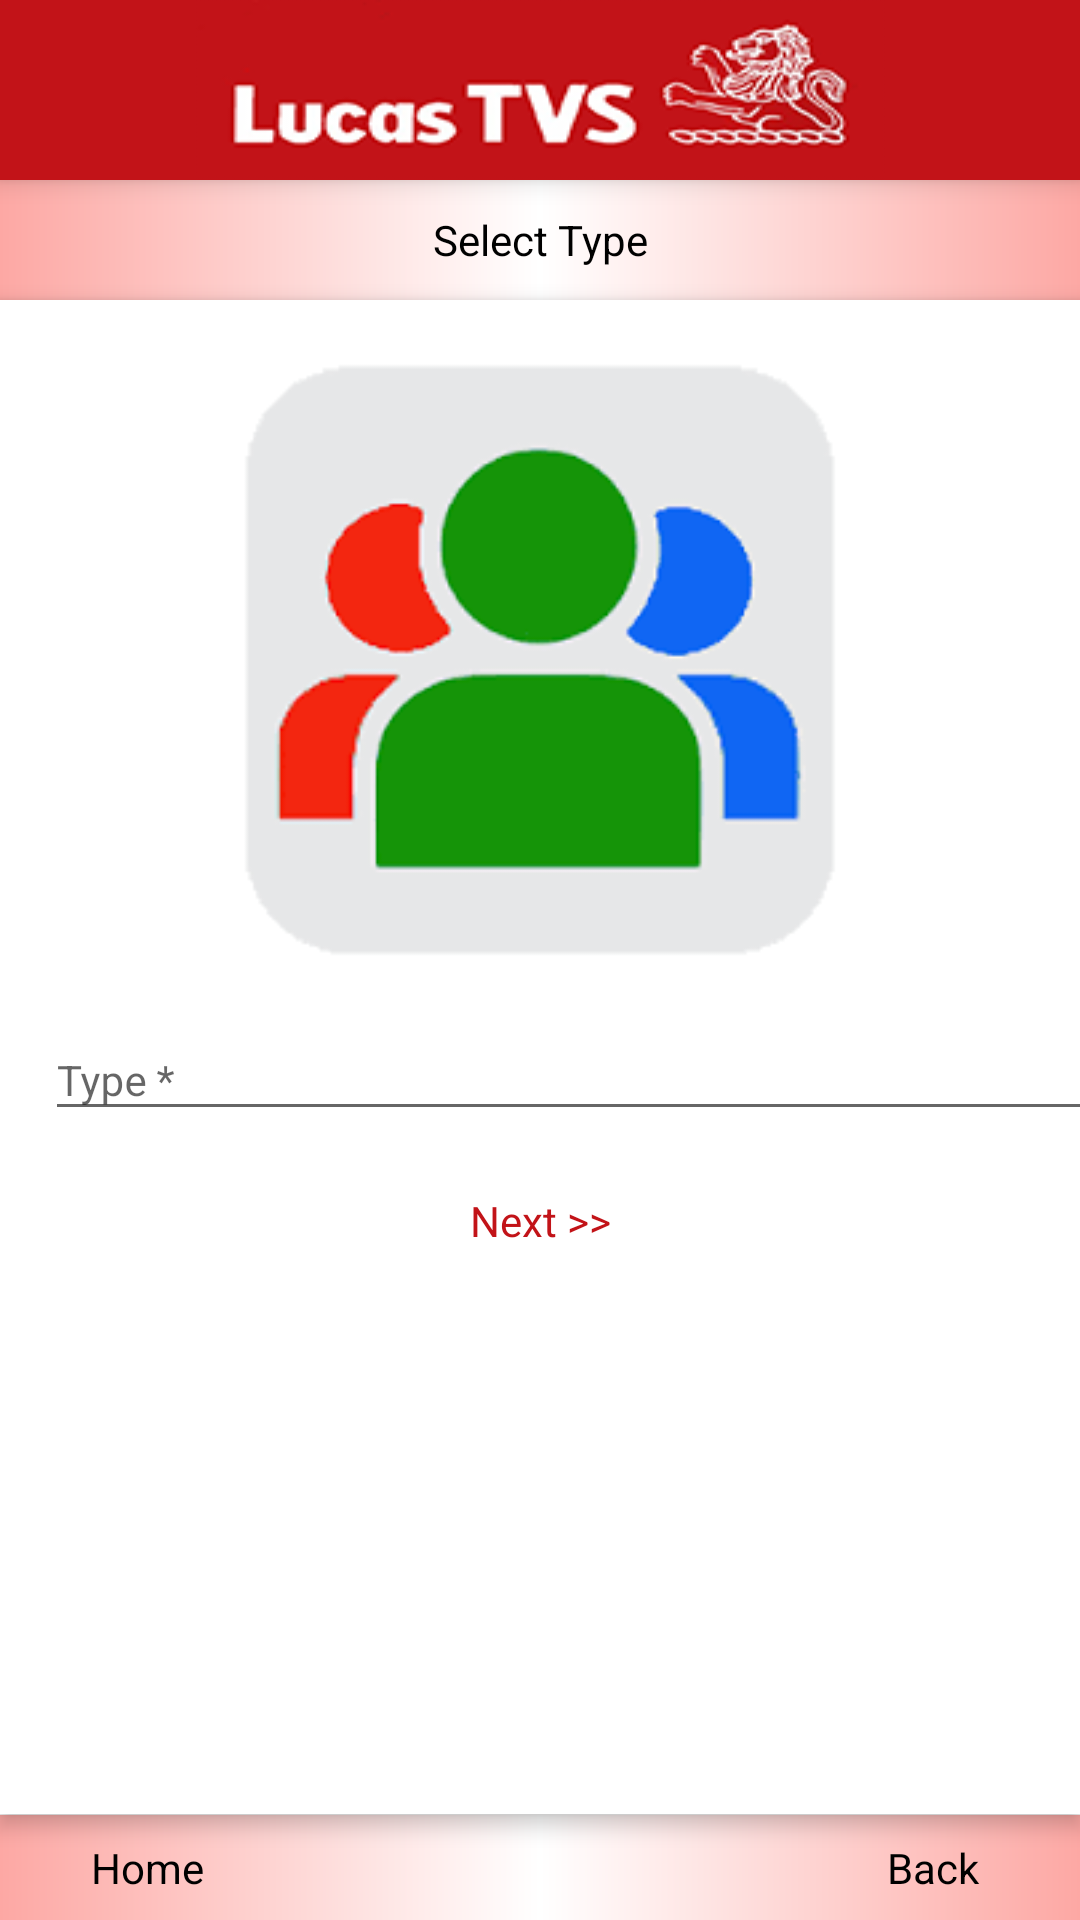

Layout XML and referenced resources for this Android screen:
<!-- AndroidManifest.xml: application theme AppTheme -->
<!-- res/layout/activity_type.xml -->
<LinearLayout xmlns:android="http://schemas.android.com/apk/res/android"
    android:layout_width="match_parent"
    android:layout_height="match_parent"
    android:background="@color/white"
    android:orientation="vertical">

    <LinearLayout
        android:layout_width="match_parent"
        android:layout_height="60dp"
        android:layout_gravity="center"
        android:background="@color/toolbacolorr"
        android:elevation="5dp"
        android:fitsSystemWindows="true"
        android:gravity="center"
        android:orientation="horizontal">

        <ImageView
            android:id="@+id/back"
            android:layout_width="wrap_content"
            android:layout_height="60dp"
            android:layout_gravity="center"
            android:background="@drawable/tvswhlogo"

            android:gravity="center"
            android:onClick="back" />

        
    </LinearLayout>
    <LinearLayout
        android:layout_width="fill_parent"
        android:layout_height="wrap_content"
        android:background="@drawable/background_gradiant"
        android:gravity="center"
        android:orientation="horizontal">

        <TextView
            android:id="@+id/textView2"
            android:layout_width="match_parent"
            android:layout_height="40dp"
            android:layout_gravity="center"
            android:ems="10"
            android:gravity="center"
            android:text="Select Type"
            android:textAlignment="center"
            android:textColor="@color/black"

            android:textSize="@dimen/activity_textSize" />
    </LinearLayout>
    <ScrollView
        android:layout_width="fill_parent"
        android:layout_height="0dp"
        android:layout_weight="1"
        android:background="@color/white"
        android:elevation="4dp"
        android:fadingEdge="none"
        android:scrollbars="none">
        <LinearLayout
            android:layout_width="fill_parent"
            android:layout_height="wrap_content"
            android:gravity="center"
            android:orientation="vertical">

            <ImageView
                android:layout_width="200dp"
                android:layout_height="200dp"
                android:layout_marginTop="20dp"
                android:src="@drawable/temp"
                />

            <LinearLayout
                android:layout_width="fill_parent"
                android:layout_height="wrap_content"
                android:layout_marginTop="10dp"
                android:gravity="center"
                android:orientation="horizontal">

                <TextView

                    android:layout_width="10dp"
                    android:layout_height="wrap_content"
                    android:layout_gravity="top"
                    android:text="*"
                    android:textColor="@color/start_color"
                    android:visibility="gone" />

                <LinearLayout
                    android:layout_width="match_parent"
                    android:layout_height="wrap_content"
                    android:layout_gravity="center"
                    android:gravity="center"
                    android:orientation="horizontal">

                    <ImageView
                        android:layout_width="20dp"
                        android:layout_height="20dp"
                        android:background="@drawable/usbl"

                        android:visibility="gone" />

                    <android.support.design.widget.TextInputLayout
                        android:layout_width="match_parent"
                        android:layout_height="wrap_content"
                        android:layout_gravity="center"
                        android:gravity="center">

                        <EditText
                            android:id="@+id/ed_type"
                            android:layout_width="match_parent"
                            android:layout_height="wrap_content"
                            android:layout_gravity="center"
                            android:layout_marginLeft="10dp"
                            android:cursorVisible="true"
                            android:ems="10"
                            android:focusable="false"
                            android:hint="Type *"
                            android:inputType="text|textCapWords"
                            android:textAllCaps="false"
                            android:textColor="@color/black"
                            android:textSize="@dimen/activity_textSize"
                            android:typeface="sans" />
                    </android.support.design.widget.TextInputLayout>
                </LinearLayout>
            </LinearLayout>

            <TextView
                android:layout_width="100dp"
                android:layout_height="40dp"
                android:layout_gravity="center"
                android:ems="10"
                android:layout_marginTop="10dp"
                android:gravity="center"
                android:text="Next >>"
                android:onClick="next"
                android:textAlignment="center"
                android:textColor="@color/logocolor"
                android:textSize="@dimen/activity_textSize" />
        </LinearLayout>
    </ScrollView>
    <RelativeLayout
        android:id="@+id/linear0"
        android:layout_width="fill_parent"
        android:layout_height="@dimen/submenu_height"
        android:layout_alignParentBottom="true"
        android:layout_marginTop="0.1dp"
        android:background="@drawable/background_gradiant"
        android:padding="4dp">

        <TextView
            android:id="@+id/fontDesign1"
            android:layout_width="@dimen/city_text_spiner_width"
            android:layout_height="fill_parent"
            android:layout_alignParentLeft="true"
            android:layout_centerVertical="true"
            android:gravity="center"
            android:onClick="Home"
            android:text="Home"
            android:textColor="@color/black"
            android:textSize="@dimen/activity_textSize" />

        <TextView
            android:id="@+id/fontDesign2"
            android:layout_width="@dimen/city_text_spiner_width"
            android:layout_height="fill_parent"
            android:layout_alignParentRight="true"
            android:gravity="center"
            android:onClick="Back"
            android:text="Back"
            android:textColor="@color/black"
            android:textSize="@dimen/activity_textSize" />
    </RelativeLayout>


</LinearLayout>
<!-- resources referenced by this layout -->
<resources>
  <color name="black">#000000</color>
  <color name="logocolor">#c21318</color>
  <color name="start_color">#fd1100</color>
  <color name="toolbacolorr">#c21318</color>
  <color name="white">#ffffff</color>
  <dimen name="activity_textSize">14sp</dimen>
  <dimen name="city_text_spiner_width">90dp</dimen>
  <dimen name="submenu_height">35dp</dimen>
  <!-- drawable background_gradiant (drawable) -->
  <shape xmlns:android="http://schemas.android.com/apk/res/android" android:shape="rectangle" >
      <gradient
          android:startColor="@color/litelogocolor"
          android:centerColor="@color/white"
          android:endColor="@color/litelogocolor"
          android:angle="0"/>
      <corners
          android:radius="0dp"/>
  
  
  </shape>
  <!-- drawable temp: png bitmap (drawable, 4968 bytes) -->
  <!-- drawable tvswhlogo: png bitmap (drawable, 17489 bytes) -->
  <!-- drawable usbl: png bitmap (drawable, 573 bytes) -->
  <style name="AppTheme" parent="Theme.AppCompat.Light.NoActionBar">
          
          <item name="colorPrimary">@color/colorPrimary</item>
          <item name="colorPrimaryDark">@color/colorPrimaryDark</item>
          <item name="colorAccent">@color/colorPrimaryDark</item>
      </style>
  <color name="litelogocolor">#fda8a4</color>
  <color name="colorPrimary">#e6756d</color>
  <color name="colorPrimaryDark">#c21318</color>
</resources>
